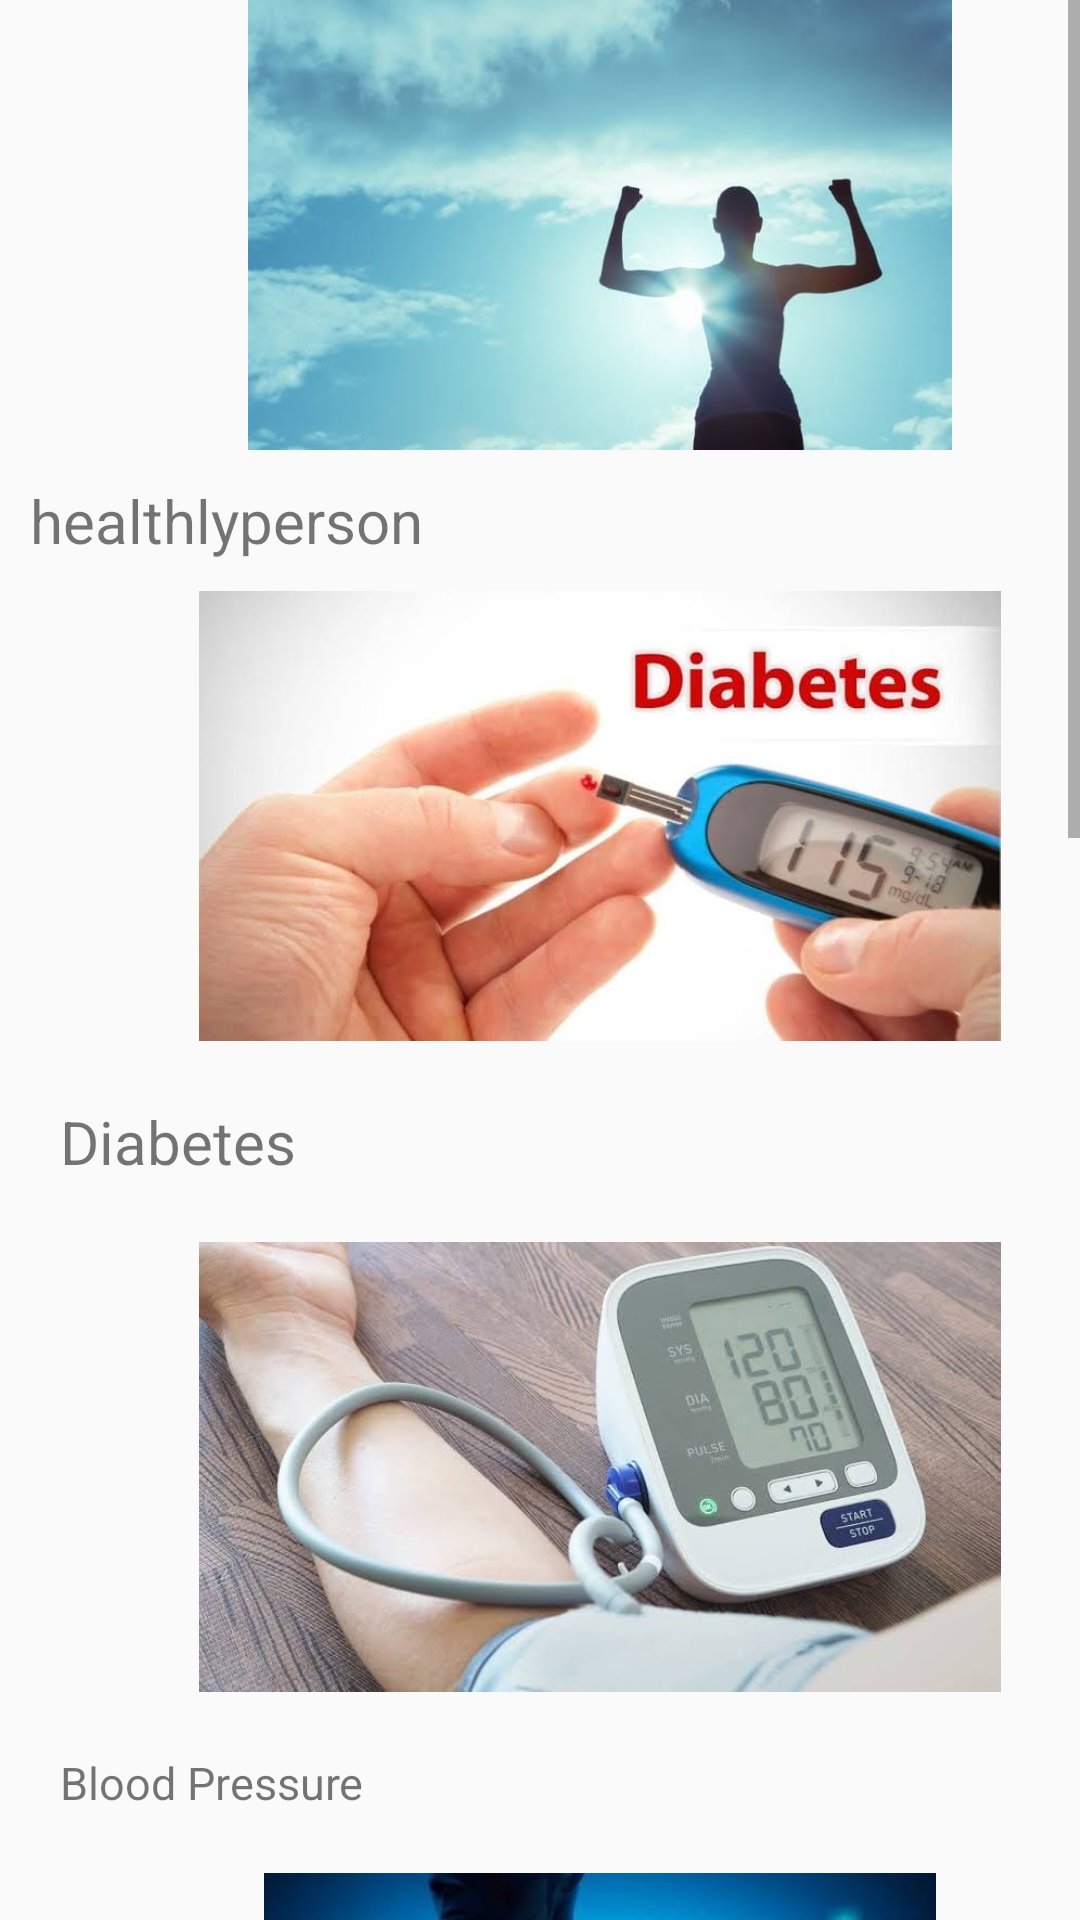

This screen was rendered from an Android layout file. Write that file and the resources it references.
<!-- AndroidManifest.xml: application theme AppTheme -->
<!-- res/layout/activity_meal_plan.xml -->
<?xml version="1.0" encoding="utf-8"?>
<ScrollView xmlns:android="http://schemas.android.com/apk/res/android"
    xmlns:tools="http://schemas.android.com/tools"
    android:layout_width="match_parent"
    android:layout_height="match_parent"
    tools:context=".ui.home.MealPlanActivity">

    <LinearLayout
        android:orientation="vertical"
        android:layout_width="match_parent"
        android:layout_height="wrap_content">
        <ImageView
            android:id="@+id/healthyp"
            android:layout_width="400dp"
            android:layout_height="150dp"
            android:src="@drawable/healthyperson"
            tools:ignore="MissingConstraints" />

        <TextView
            android:id="@+id/tite1"
            android:layout_width="wrap_content"
            android:layout_height="wrap_content"
            android:text="healthlyperson"
            android:textSize="20sp"
            android:layout_below="@+id/healthyp"
            android:layout_margin="10dp"
            android:layout_marginVertical="30dp"
            tools:ignore="MissingConstraints" />
        <ImageView
            android:id="@+id/diab"
            android:layout_width="400dp"
            android:layout_height="150dp"
            android:src="@drawable/diabetic"
            android:layout_below="@+id/tite1"
            tools:ignore="MissingConstraints" />
        <TextView
            android:id="@+id/tite2"
            android:layout_width="wrap_content"
            android:layout_height="wrap_content"
            android:text="Diabetes"
            android:textSize="20sp"
            android:layout_below="@+id/daib"
            android:layout_margin="20dp"
            tools:ignore="MissingConstraints" />
        <ImageView
            android:id="@+id/bp"
            android:layout_width="400dp"
            android:layout_height="150dp"
            android:src="@drawable/bloodpressure"
            android:layout_below="@+id/tite2"
            tools:ignore="MissingConstraints" />
        <TextView
            android:id="@+id/tite3"
            android:layout_width="wrap_content"
            android:layout_height="wrap_content"
            android:text="Blood Pressure"
            android:textSize="15sp"
            android:layout_below="@+id/bp"
            android:layout_margin="20dp"
            tools:ignore="MissingConstraints" />
        <ImageView
            android:id="@+id/heartp"
            android:layout_width="400dp"
            android:layout_height="150dp"
            android:src="@drawable/heartprob"
            android:layout_below="@+id/tite3"
            tools:ignore="MissingConstraints" />
        <TextView
            android:id="@+id/tite4"
            android:layout_width="wrap_content"
            android:layout_height="wrap_content"
            android:text="Heart Problem"
            android:textSize="15sp"
            android:layout_below="@+id/heartp"
            android:layout_margin="20dp"
            tools:ignore="MissingConstraints" />
        <ImageView
            android:id="@+id/gastric"
            android:layout_width="400dp"
            android:layout_height="150dp"
            android:src="@drawable/garstric"
            android:layout_below="@+id/tite4"
            tools:ignore="MissingConstraints" />
        <TextView
            android:id="@+id/tite5"
            android:layout_width="wrap_content"
            android:layout_height="wrap_content"
            android:text="Gastric/Acidity"
            android:textSize="15sp"
            android:layout_below="@+id/gastric"
            android:layout_margin="20dp"
            tools:ignore="MissingConstraints" />
        <ImageView
            android:id="@+id/weightloss"
            android:layout_width="400dp"
            android:layout_height="150dp"
            android:src="@drawable/weightloss"
            android:layout_below="@+id/tite5"
            tools:ignore="MissingConstraints" />
        <TextView
            android:id="@+id/tite6"
            android:layout_width="wrap_content"
            android:layout_height="wrap_content"
            android:text="Weightloss"
            android:textSize="15sp"
            android:layout_below="@+id/weightloss"
            android:layout_margin="20dp"
            tools:ignore="MissingConstraints" />
        <ImageView
            android:id="@+id/weightgain"
            android:layout_width="400dp"
            android:layout_height="150dp"
            android:src="@drawable/weightgain1"
            android:layout_below="@+id/tite6"
            tools:ignore="MissingConstraints" />
        <TextView
            android:id="@+id/tite7"
            android:layout_width="wrap_content"
            android:layout_height="wrap_content"
            android:text="Gastric/Weight Gain"
            android:textSize="15sp"
            android:layout_below="@+id/weightgain"
            android:layout_margin="20dp"
            tools:ignore="MissingConstraints" />
    </LinearLayout>
</ScrollView>
<!-- resources referenced by this layout -->
<resources>
  <!-- drawable bloodpressure: jpeg bitmap (drawable, 39735 bytes) -->
  <!-- drawable diabetic: jpeg bitmap (drawable, 25536 bytes) -->
  <!-- drawable garstric: jpeg bitmap (drawable, 19922 bytes) -->
  <!-- drawable healthyperson: jpeg bitmap (drawable, 17015 bytes) -->
  <!-- drawable heartprob: jpeg bitmap (drawable, 21267 bytes) -->
  <!-- drawable weightgain1: jpg bitmap (drawable, 52114 bytes) -->
  <!-- drawable weightloss: jpeg bitmap (drawable, 13478 bytes) -->
  <style name="AppTheme" parent="Theme.AppCompat.Light.DarkActionBar">
          
          <item name="colorPrimary">@color/colorPrimary</item>
          <item name="colorPrimaryDark">@color/colorPrimaryDark</item>
          <item name="colorAccent">@color/colorAccent</item>
      </style>
  <color name="colorPrimary">#6200EE</color>
  <color name="colorPrimaryDark">#3700B3</color>
  <color name="colorAccent">#03DAC5</color>
</resources>
